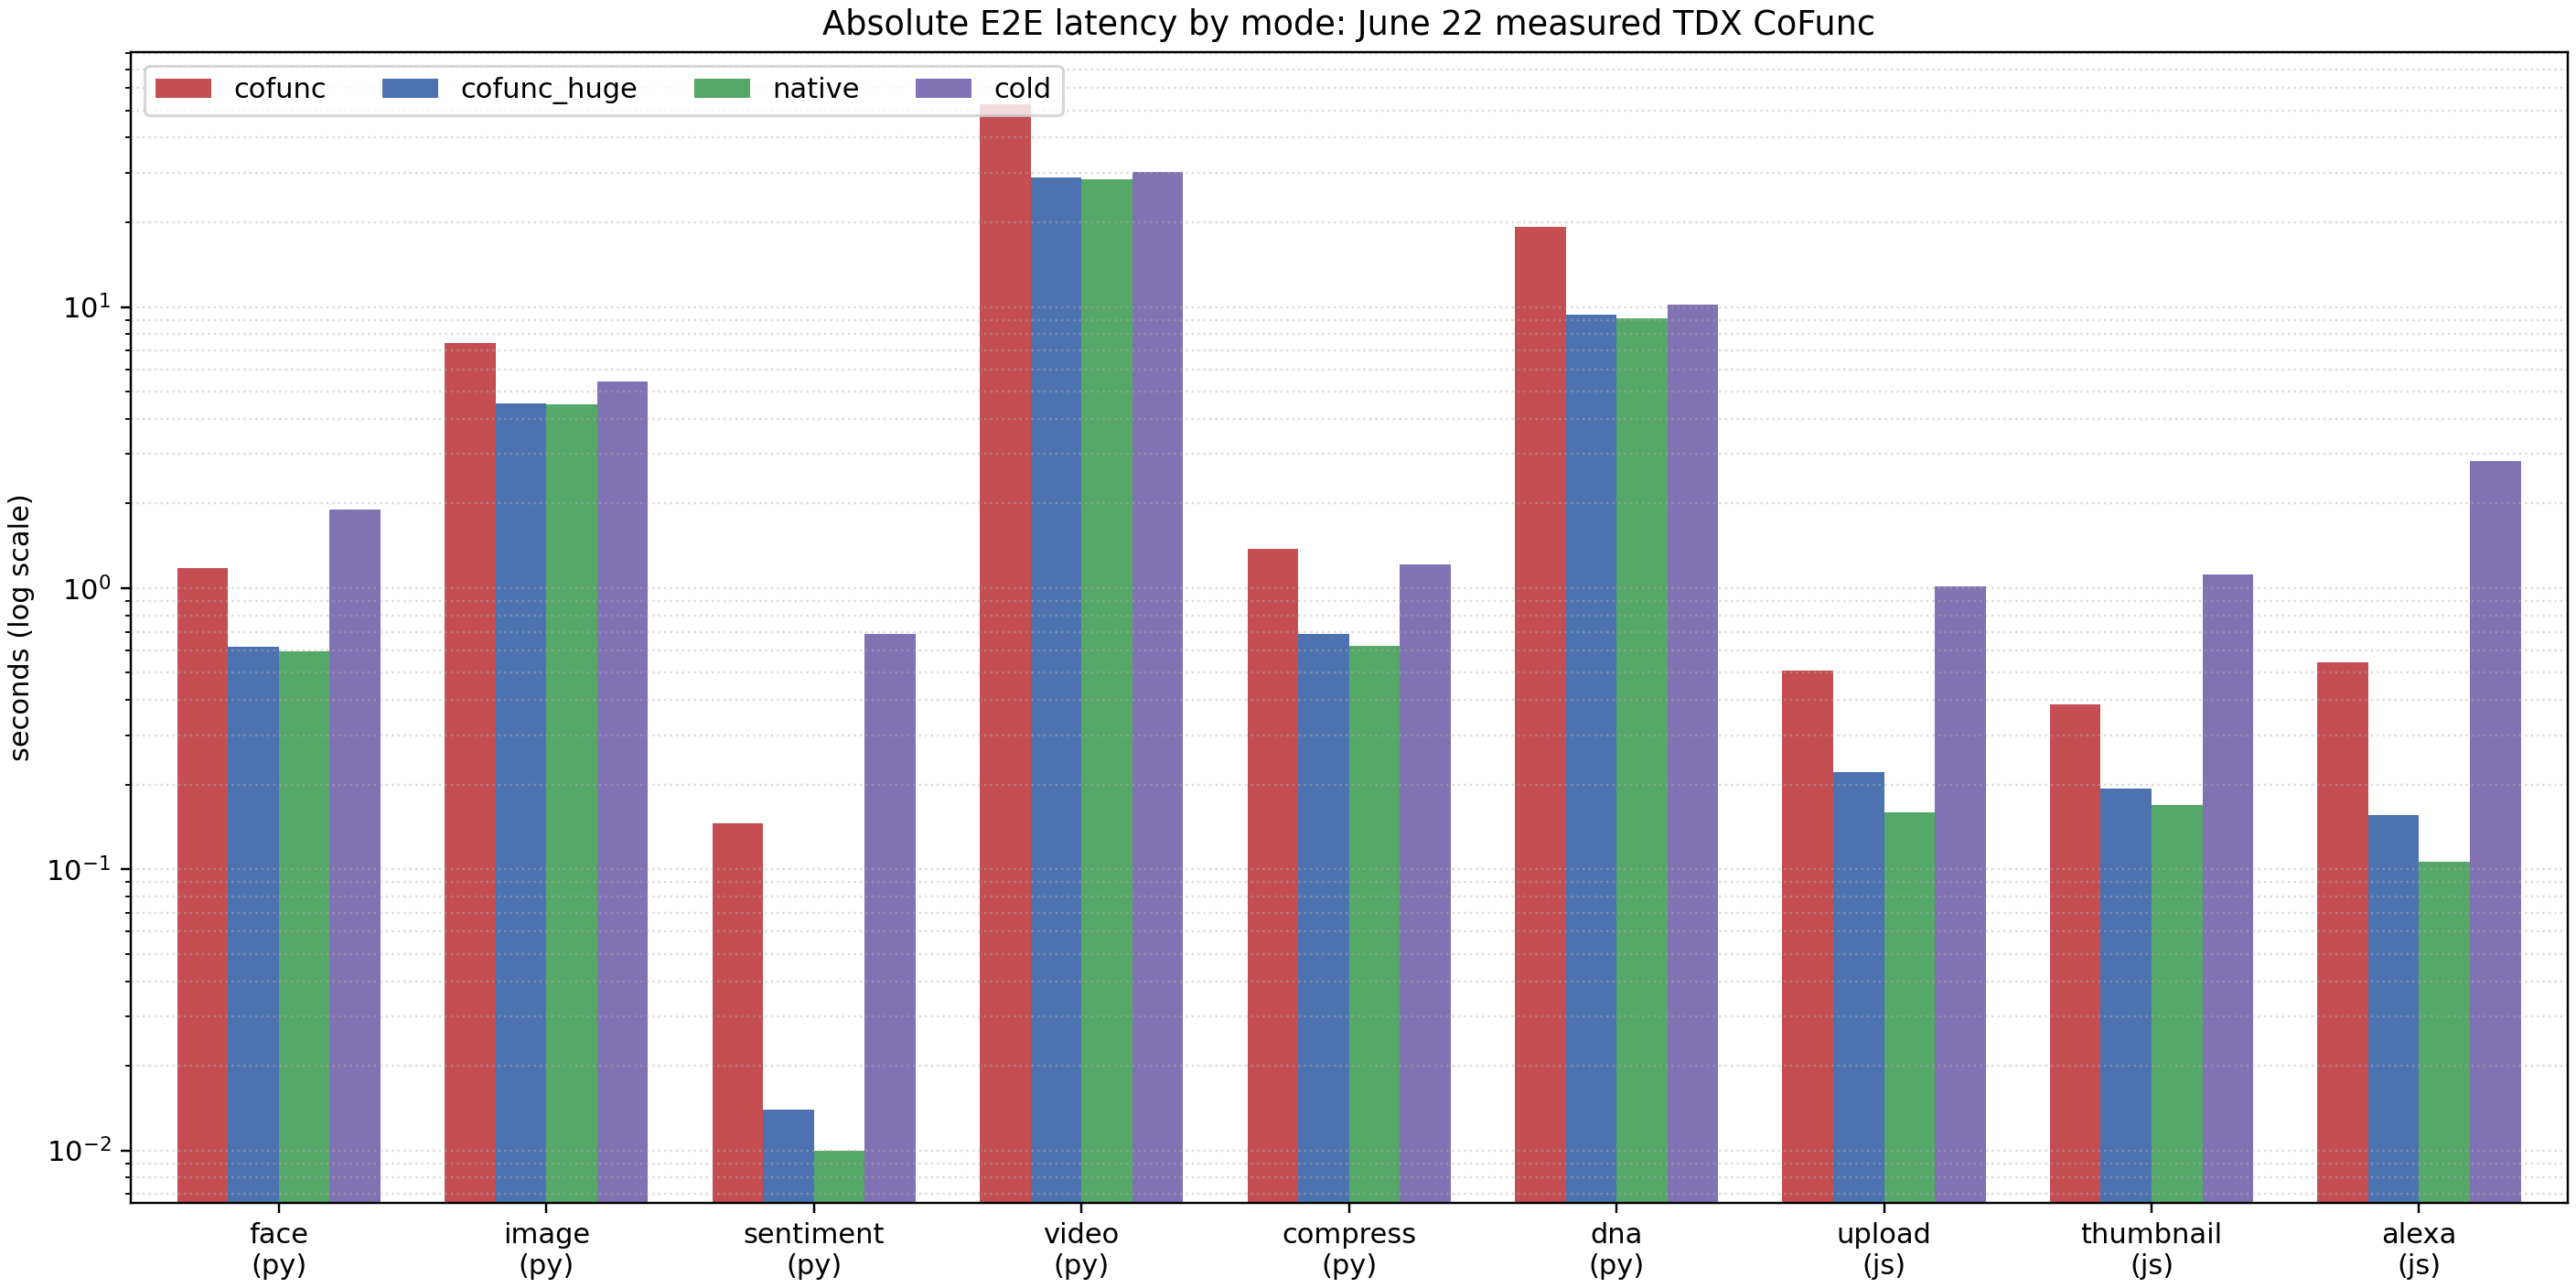

The table this chart was drawn from, first rows:
workload, label, cofunc_s, cofunc_huge_s, native_s, cold_s, artifact_c_from_summary_s, cofunc_minus_cofunc_huge_s, cofunc_minus_native_s, cofunc_minus_cold_s, abs_cofunc_minus_cofunc_huge_s, abs_cofunc_minus_native_s, abs_cofunc_minus_cold_s, cofunc_over_cofunc_huge, cofunc_over_native, cofunc_over_cold
fn_py_face_detection, face (py), 1.181, 0.617, 0.598, 1.899, 0.617, 0.564, 0.583, -0.718, 0.564, 0.583, 0.718, 1.914, 1.975, 0.6219
fn_py_image_processing, image (py), 7.464, 4.537, 4.506, 5.412, 4.537, 2.927, 2.958, 2.052, 2.927, 2.958, 2.052, 1.645, 1.656, 1.379
fn_py_sentiment, sentiment (py), 0.146, 0.014, 0.01, 0.686, 0.014, 0.132, 0.136, -0.54, 0.132, 0.136, 0.54, 10.43, 14.6, 0.2128
fn_py_video_processing, video (py), 52.68, 28.93, 28.54, 30.23, 28.93, 23.75, 24.14, 22.45, 23.75, 24.14, 22.45, 1.821, 1.846, 1.742
fn_py_compression, compress (py), 1.374, 0.685, 0.623, 1.21, 0.685, 0.689, 0.751, 0.164, 0.689, 0.751, 0.164, 2.006, 2.205, 1.136
fn_py_dna_visualisation, dna (py), 19.2, 9.395, 9.104, 10.18, 9.395, 9.801, 10.09, 9.015, 9.801, 10.09, 9.015, 2.043, 2.109, 1.885
fn_js_uploader, upload (js), 0.509, 0.221, 0.159, 1.016, 0.221, 0.288, 0.35, -0.507, 0.288, 0.35, 0.507, 2.303, 3.201, 0.501
fn_js_thumbnailer, thumbnail (js), 0.386, 0.193, 0.169, 1.121, 0.193, 0.193, 0.217, -0.735, 0.193, 0.217, 0.735, 2, 2.284, 0.3443
chain_js_alexa, alexa (js), 0.544, 0.156, 0.106, 2.822, 0.156, 0.388, 0.438, -2.278, 0.388, 0.438, 2.278, 3.487, 5.132, 0.1928
